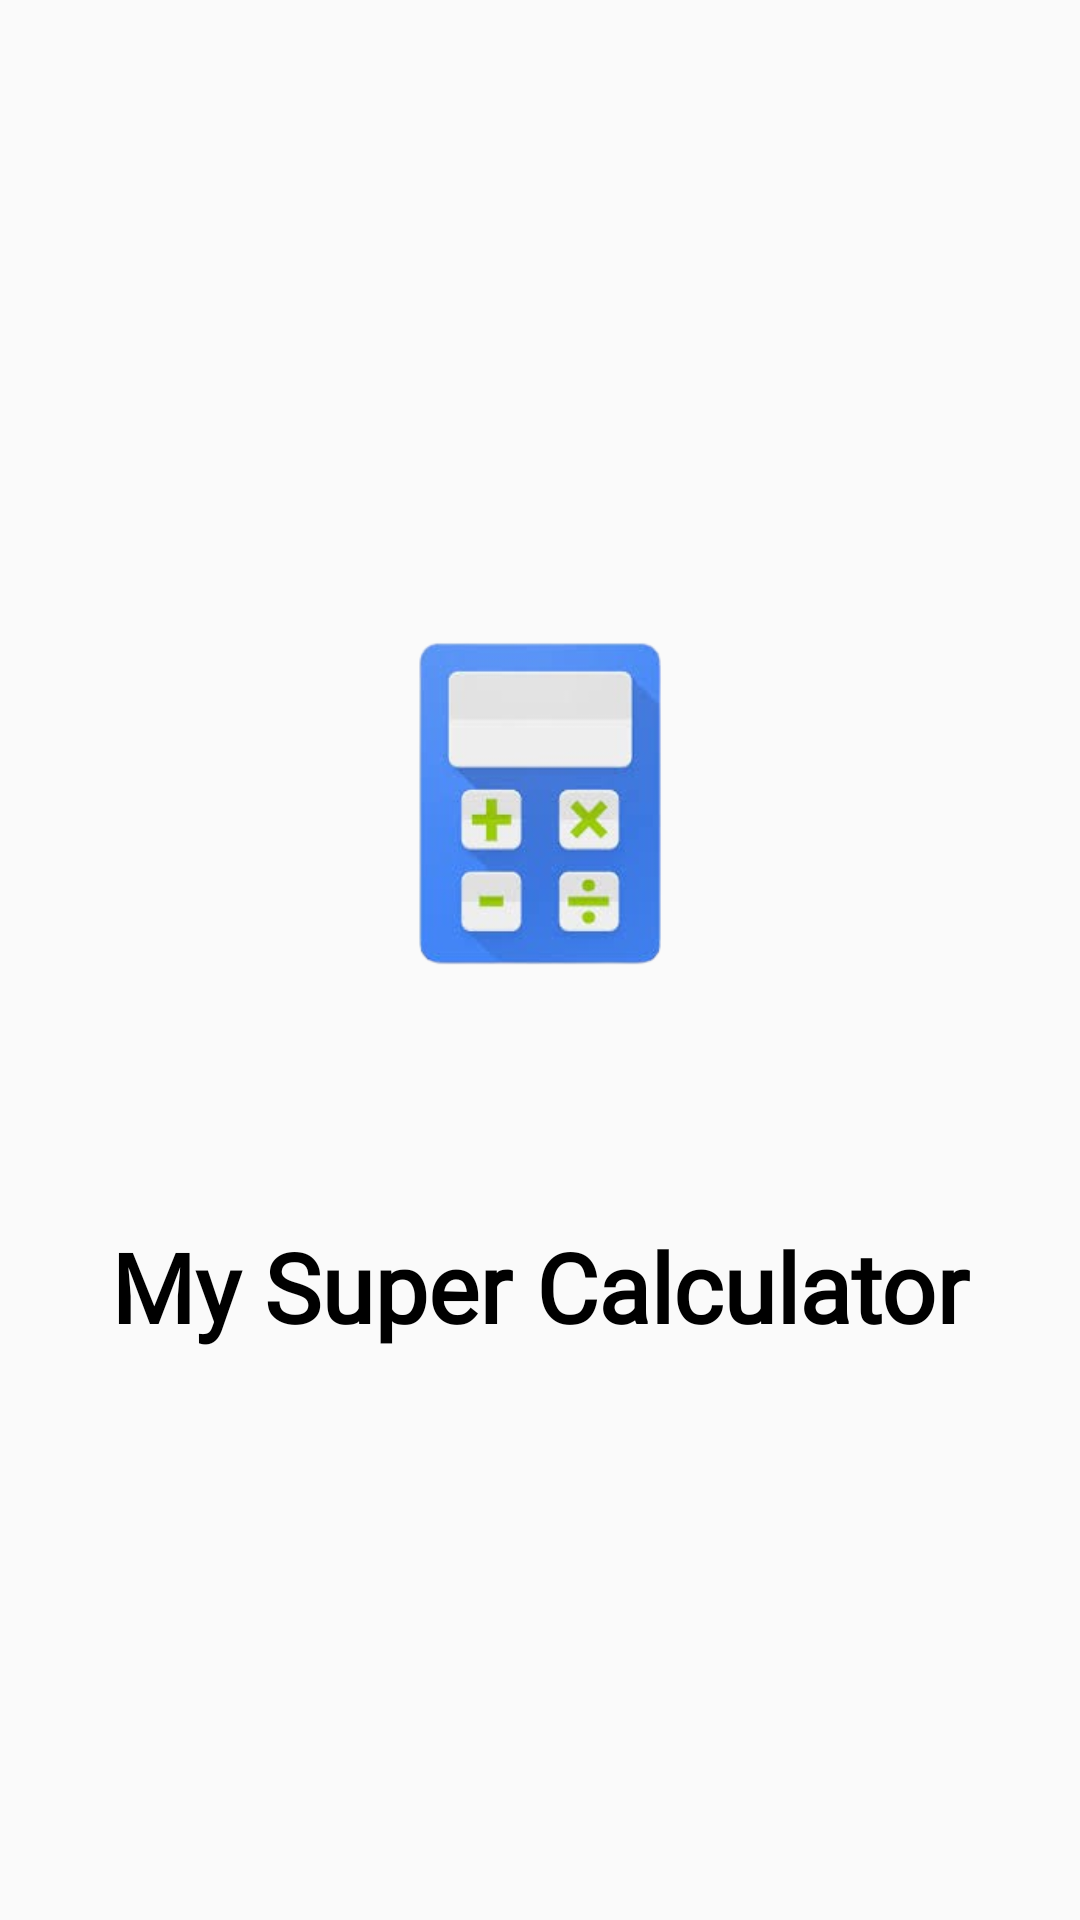

Here is an Android app screen rendered from its layout file. Give the layout XML and the strings, colors and styles it references.
<!-- AndroidManifest.xml: application theme Theme.AppCompat.Light.NoActionBar -->
<!-- res/layout/activity_splash_screen.xml -->
<?xml version="1.0" encoding="utf-8"?>
<androidx.constraintlayout.widget.ConstraintLayout xmlns:android="http://schemas.android.com/apk/res/android"
    xmlns:app="http://schemas.android.com/apk/res-auto"
    xmlns:tools="http://schemas.android.com/tools"
    android:layout_width="match_parent"
    android:layout_height="match_parent"

    tools:context=".SplashScreen">


    <ImageView
        android:id="@+id/imag"
        android:layout_width="350px"
        android:layout_height="350px"
        android:layout_centerInParent="true"
        app:layout_constraintBottom_toBottomOf="parent"
        app:layout_constraintEnd_toEndOf="parent"
        app:layout_constraintHorizontal_bias="0.5"
        app:layout_constraintStart_toStartOf="parent"
        app:layout_constraintTop_toTopOf="parent"
        app:layout_constraintVertical_bias="0.40"
        app:srcCompat="@drawable/supericon" />

    <TextView
        android:id="@+id/textView2"
        android:layout_width="wrap_content"
        android:layout_height="wrap_content"
        android:layout_alignParentBottom="true"
        android:layout_centerInParent="true"
        android:fontFamily="@font/alef_bold"
        android:textColor="@color/black"
        android:textSize="32sp"
        android:text="@string/app_name"
        android:textStyle="bold|normal"
        app:layout_constraintBottom_toBottomOf="parent"
        app:layout_constraintEnd_toEndOf="parent"
        app:layout_constraintStart_toStartOf="parent"
        app:layout_constraintTop_toBottomOf="@+id/imag"
        app:layout_constraintVertical_bias="0.3" />

</androidx.constraintlayout.widget.ConstraintLayout>
<!-- resources referenced by this layout -->
<resources>
  <color name="black">#000000</color>
  <!-- drawable supericon: png bitmap (drawable, 43081 bytes) -->
  <string name="app_name">My Super Calculator</string>
</resources>
